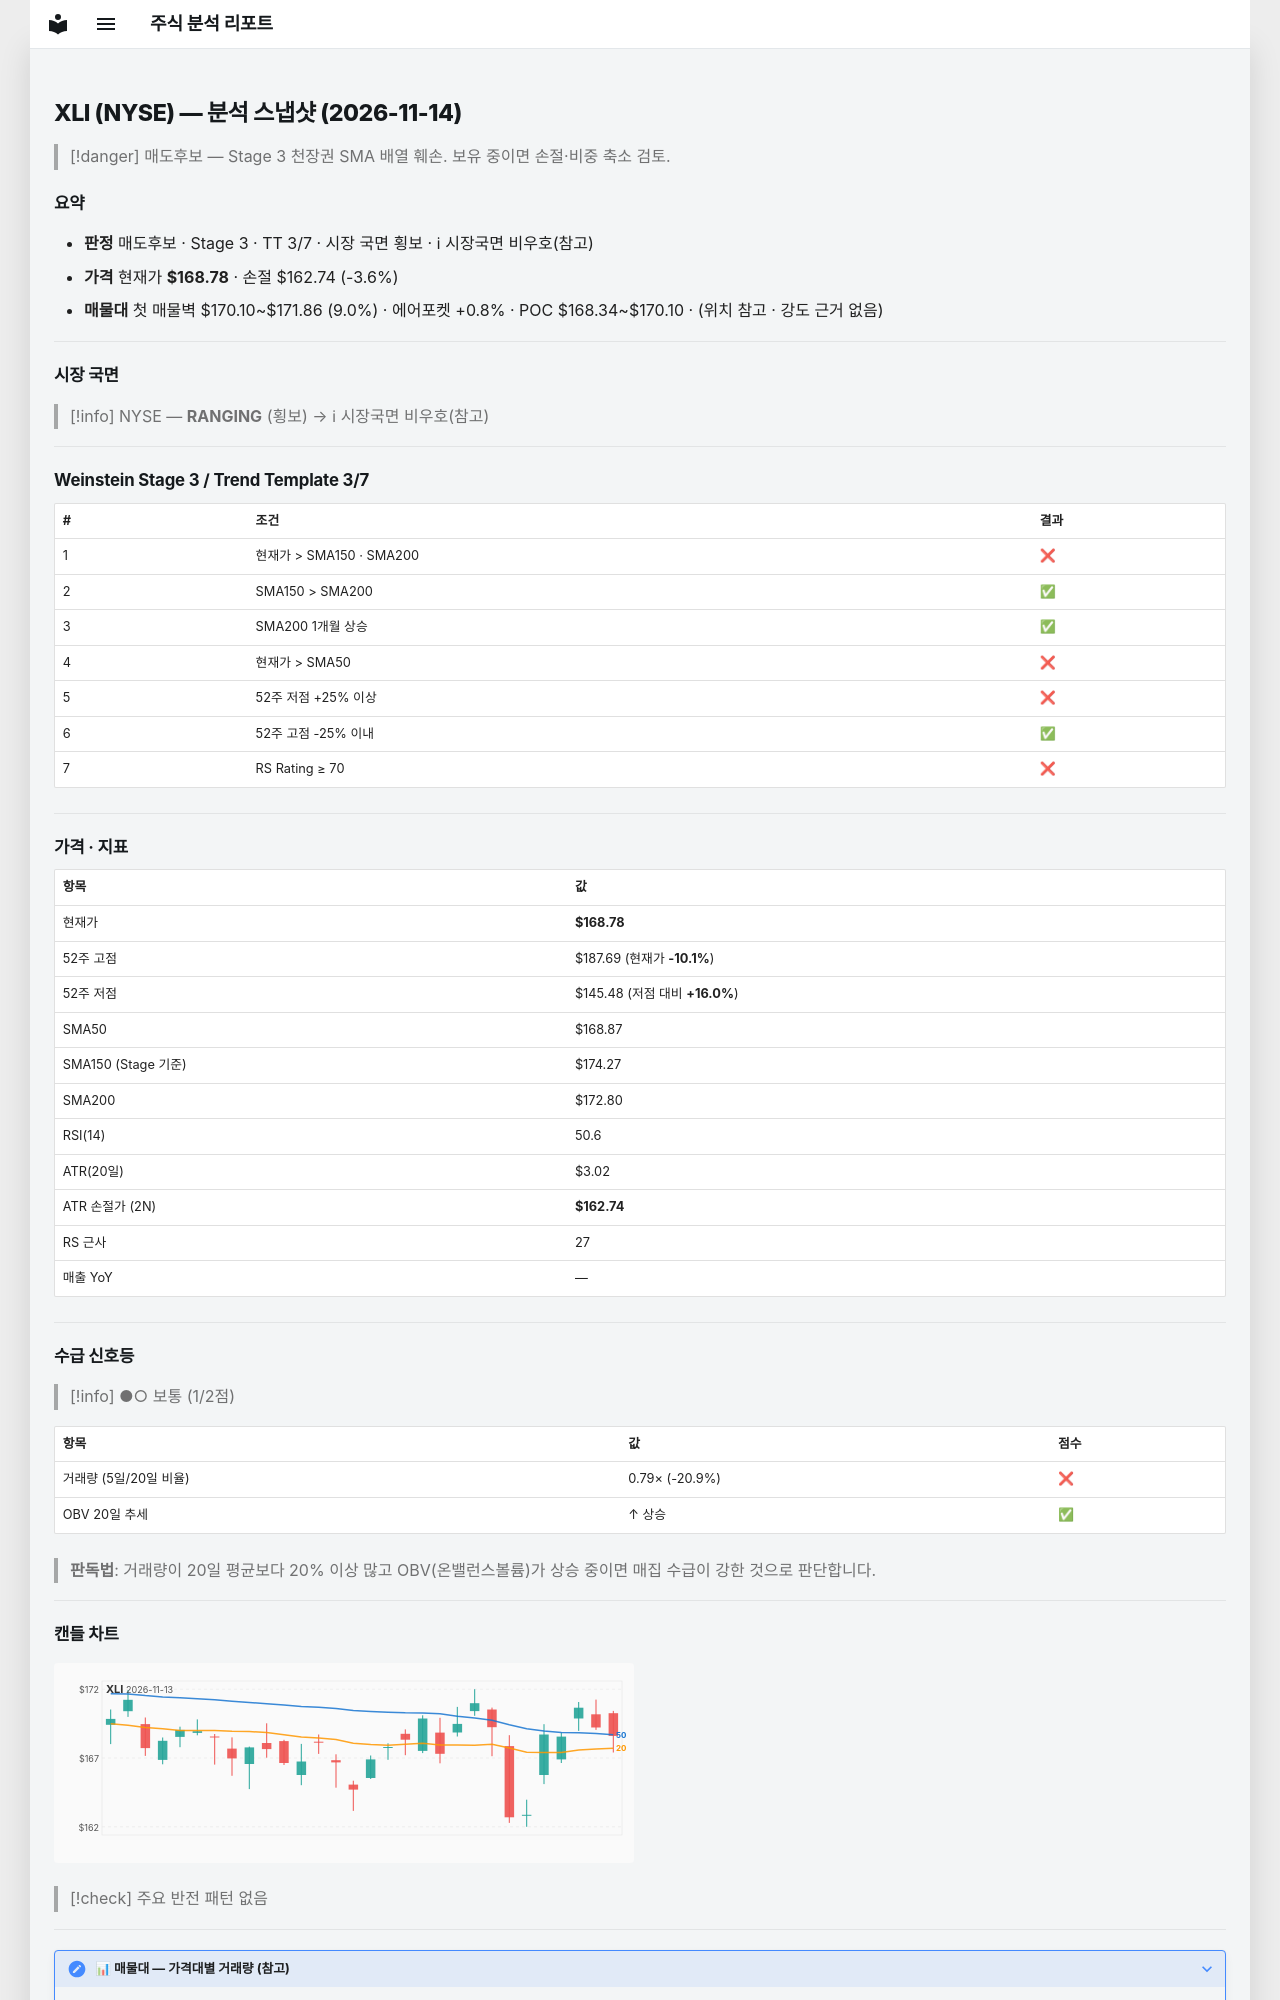

repository: soloandco/stock-reports · page: snapshots/XLI-2026-11-14/index.html · generator: mkdocs

---
type: analysis-snapshot
title: XLI 분석 스냅샷
ticker: XLI
market: NYSE
created: 2026-11-14
updated: 2026-11-14
bar-date: 2026-11-13
verdict: 매도후보
real-rr: 3.13
sma50-gap-pct: -0.1
weekly-position: 저항대아래
weekly-overhead-price: 187.69
weekly-overhead-pct: 11.2
stage: 3
trend-template-score: 3
tt-max: 7
ma-set: sma-50-150-200
price: 168.77999877929688
stop-price: 162.73738769102712
market-regime: RANGING
supply-demand-score: 1/2
supply-demand-label: 보통
status: tracking
tags:
  - stock-agent
  - watchlist
  - XLI
  - analysis
related:
  - "[[analysis-template]]"
---

# XLI (NYSE) — 분석 스냅샷 (2026-11-14)

> [!danger] 매도후보 — Stage 3 천장권
> SMA 배열 훼손. 보유 중이면 손절·비중 축소 검토.

## 요약

- **판정** 매도후보 · Stage 3 · TT 3/7 · 시장 국면 횡보 · ℹ 시장국면 비우호(참고)
- **가격** 현재가 **$168.78** · 손절 $162.74 (-3.6%)
- **매물대** 첫 매물벽 $170.10~$171.86 (9.0%) · 에어포켓 +0.8% · POC $168.34~$170.10 · (위치 참고 · 강도 근거 없음)

---

## 시장 국면

> [!info] NYSE — **RANGING** (횡보) → ℹ 시장국면 비우호(참고)

---

## Weinstein Stage 3 / Trend Template 3/7

| # | 조건 | 결과 |
|---|------|------|
| 1 | 현재가 > SMA150 · SMA200 | ❌ |
| 2 | SMA150 > SMA200 | ✅ |
| 3 | SMA200 1개월 상승 | ✅ |
| 4 | 현재가 > SMA50 | ❌ |
| 5 | 52주 저점 +25% 이상 | ❌ |
| 6 | 52주 고점 -25% 이내 | ✅ |
| 7 | RS Rating ≥ 70 | ❌ |

---

## 가격 · 지표

| 항목 | 값 |
|------|---|
| 현재가 | **$168.78** |
| 52주 고점 | $187.69 (현재가 **-10.1%**) |
| 52주 저점 | $145.48 (저점 대비 **+16.0%**) |
| SMA50 | $168.87 |
| SMA150 (Stage 기준) | $174.27 |
| SMA200 | $172.80 |
| RSI(14) | 50.6 |
| ATR(20일) | $3.02 |
| ATR 손절가 (2N) | **$162.74** |
| RS 근사 | 27 |
| 매출 YoY | — |

---
## 수급 신호등

> [!info] ●○ 보통 (1/2점)

| 항목 | 값 | 점수 |
|------|------|------|
| 거래량 (5일/20일 비율) | 0.79× (-20.9%) | ❌ |
| OBV 20일 추세 | ↑ 상승 | ✅ |

> **판독법**: 거래량이 20일 평균보다 20% 이상 많고 OBV(온밸런스볼륨)가 상승 중이면 매집 수급이 강한 것으로 판단합니다.

---
